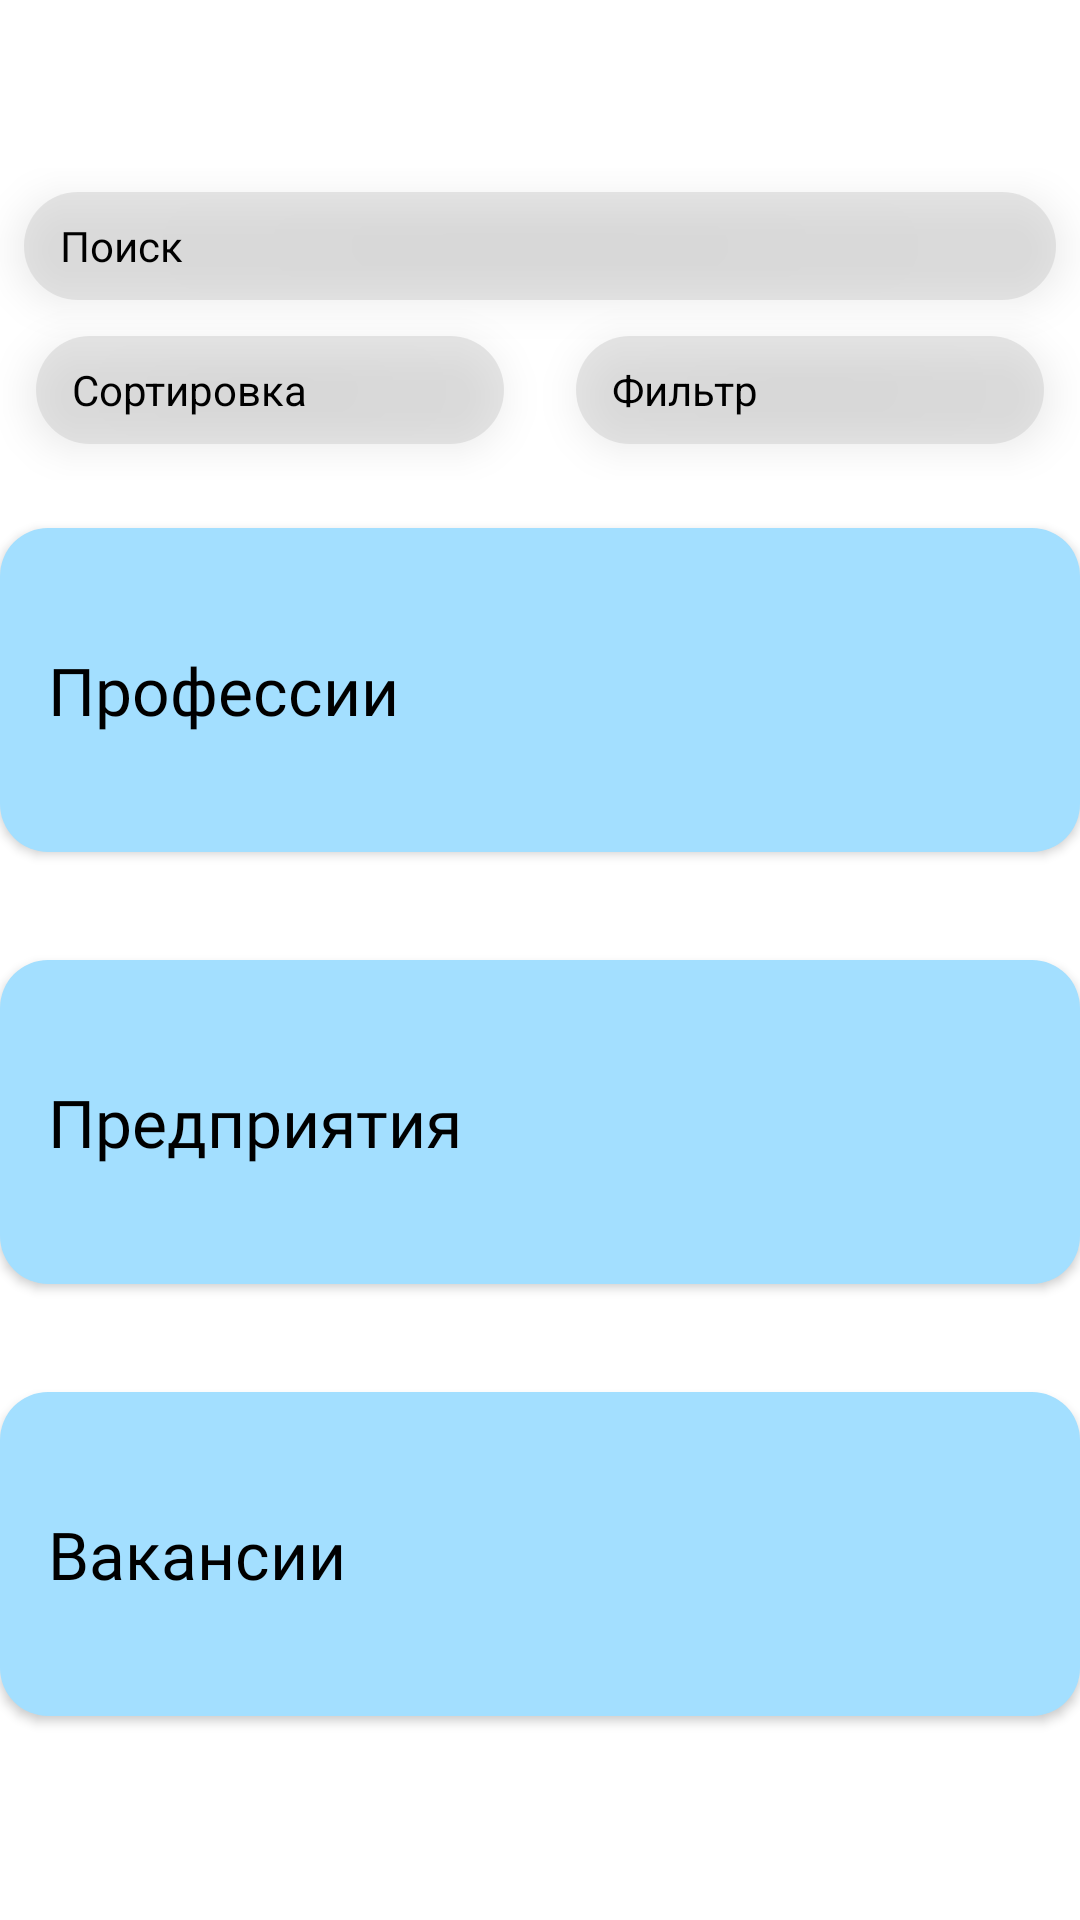

Android layout source for this screen:
<!-- AndroidManifest.xml: application theme Theme.MaterialComponents.Light.NoActionBar -->
<!-- res/layout/fragment_search.xml -->
<?xml version="1.0" encoding="utf-8"?>
<androidx.constraintlayout.widget.ConstraintLayout xmlns:android="http://schemas.android.com/apk/res/android"
    xmlns:app="http://schemas.android.com/apk/res-auto"
    xmlns:tools="http://schemas.android.com/tools"
    android:layout_width="match_parent"
    android:layout_height="match_parent"
    android:paddingTop="@dimen/BotNavBarHeight"
    android:paddingBottom="@dimen/BotNavBarHeight"
    android:layout_margin="40dp"
    tools:context=".ui.search.SearchFragment">

    <TextView
        android:id="@+id/tvSearch"
        android:layout_width="match_parent"
        android:layout_height="36dp"
        android:layout_margin="8dp"
        android:background="@drawable/rounded_login_card"
        android:backgroundTint="#CDCDCD"
        android:elevation="8dp"
        android:gravity="center_vertical"
        android:paddingStart="12dp"
        android:text="Поиск"
        android:textColor="#000000"
        app:layout_constraintEnd_toEndOf="parent"
        app:layout_constraintStart_toStartOf="parent"
        app:layout_constraintTop_toTopOf="parent" />

    <LinearLayout
        android:layout_width="match_parent"
        android:layout_height="wrap_content"
        android:orientation="horizontal"
        app:layout_constraintEnd_toEndOf="parent"
        app:layout_constraintStart_toStartOf="parent"
        app:layout_constraintTop_toBottomOf="@+id/tvSearch">

        <TextView
            android:id="@+id/tvSort"
            android:layout_width="match_parent"
            android:layout_height="36dp"
            android:layout_margin="12dp"
            android:layout_weight="1"
            android:background="@drawable/rounded_login_card"
            android:backgroundTint="#CDCDCD"
            android:elevation="8dp"
            android:gravity="center_vertical"
            android:paddingStart="12dp"
            android:text="Сортировка"
            android:textColor="#000000" />

        <TextView
            android:id="@+id/tvFilter"
            android:layout_width="match_parent"
            android:layout_height="36dp"
            android:layout_margin="12dp"
            android:layout_weight="1"
            android:background="@drawable/rounded_login_card"
            android:backgroundTint="#CDCDCD"
            android:elevation="8dp"
            android:gravity="center_vertical"
            android:paddingStart="12dp"
            android:text="Фильтр"
            android:textColor="#000000" />

    </LinearLayout>

    <com.google.android.material.button.MaterialButton
        android:id="@+id/prof_btn"
        android:layout_width="match_parent"
        android:layout_height="120dp"
        android:layout_marginTop="24dp"
        android:layout_marginBottom="24dp"
        android:fontFamily="@font/montserrat"
        android:gravity="left|center_vertical"
        android:text="Профессии"
        android:textAppearance="@style/TextAppearance.AppCompat.Large"
        android:textColor="#000000"
        app:backgroundTint="@color/light_blue_half"
        app:cornerRadius="16dp"
        app:elevation="24dp"
        app:layout_constraintBottom_toBottomOf="parent"
        app:layout_constraintEnd_toEndOf="parent"
        app:layout_constraintStart_toStartOf="parent"
        app:layout_constraintTop_toTopOf="parent"
        app:layout_constraintVertical_bias="0.25" />

    <com.google.android.material.button.MaterialButton
        android:id="@+id/pred_btn"
        android:layout_width="match_parent"
        android:layout_height="120dp"
        android:layout_marginTop="24dp"
        android:fontFamily="@font/montserrat"
        android:gravity="left|center_vertical"
        android:text="Предприятия"
        android:textAppearance="@style/TextAppearance.AppCompat.Large"
        android:textColor="#000000"
        app:backgroundTint="@color/light_blue_half"
        app:cornerRadius="16dp"
        app:elevation="24dp"
        app:layout_constraintEnd_toEndOf="parent"
        app:layout_constraintStart_toStartOf="parent"
        app:layout_constraintTop_toBottomOf="@+id/prof_btn" />

    <com.google.android.material.button.MaterialButton
        android:id="@+id/vak_btn"
        android:layout_width="match_parent"
        android:layout_height="120dp"
        android:layout_marginTop="24dp"
        android:fontFamily="@font/montserrat"
        android:gravity="left|center_vertical"
        android:text="Вакансии"
        android:textAppearance="@style/TextAppearance.AppCompat.Large"
        android:textColor="#000000"
        android:textFontWeight="400"
        app:backgroundTint="@color/light_blue_half"
        app:cornerRadius="16dp"
        app:elevation="24dp"
        app:layout_constraintEnd_toEndOf="parent"
        app:layout_constraintStart_toStartOf="parent"
        app:layout_constraintTop_toBottomOf="@+id/pred_btn" />
</androidx.constraintlayout.widget.ConstraintLayout>
<!-- resources referenced by this layout -->
<resources>
  <color name="light_blue_half">#A3DFFF</color>
  <dimen name="BotNavBarHeight">56dp</dimen>
  <!-- drawable rounded_login_card (drawable-v24) -->
  <shape xmlns:android="http://schemas.android.com/apk/res/android"
      android:shape="rectangle"
      android:padding="10dp">
  
      <solid android:color="#80E5E5E5"/>
      <corners
          android:bottomRightRadius="20dp"
          android:bottomLeftRadius="20dp"
          android:topLeftRadius="20dp"
          android:topRightRadius="20dp" />
  </shape>
</resources>
